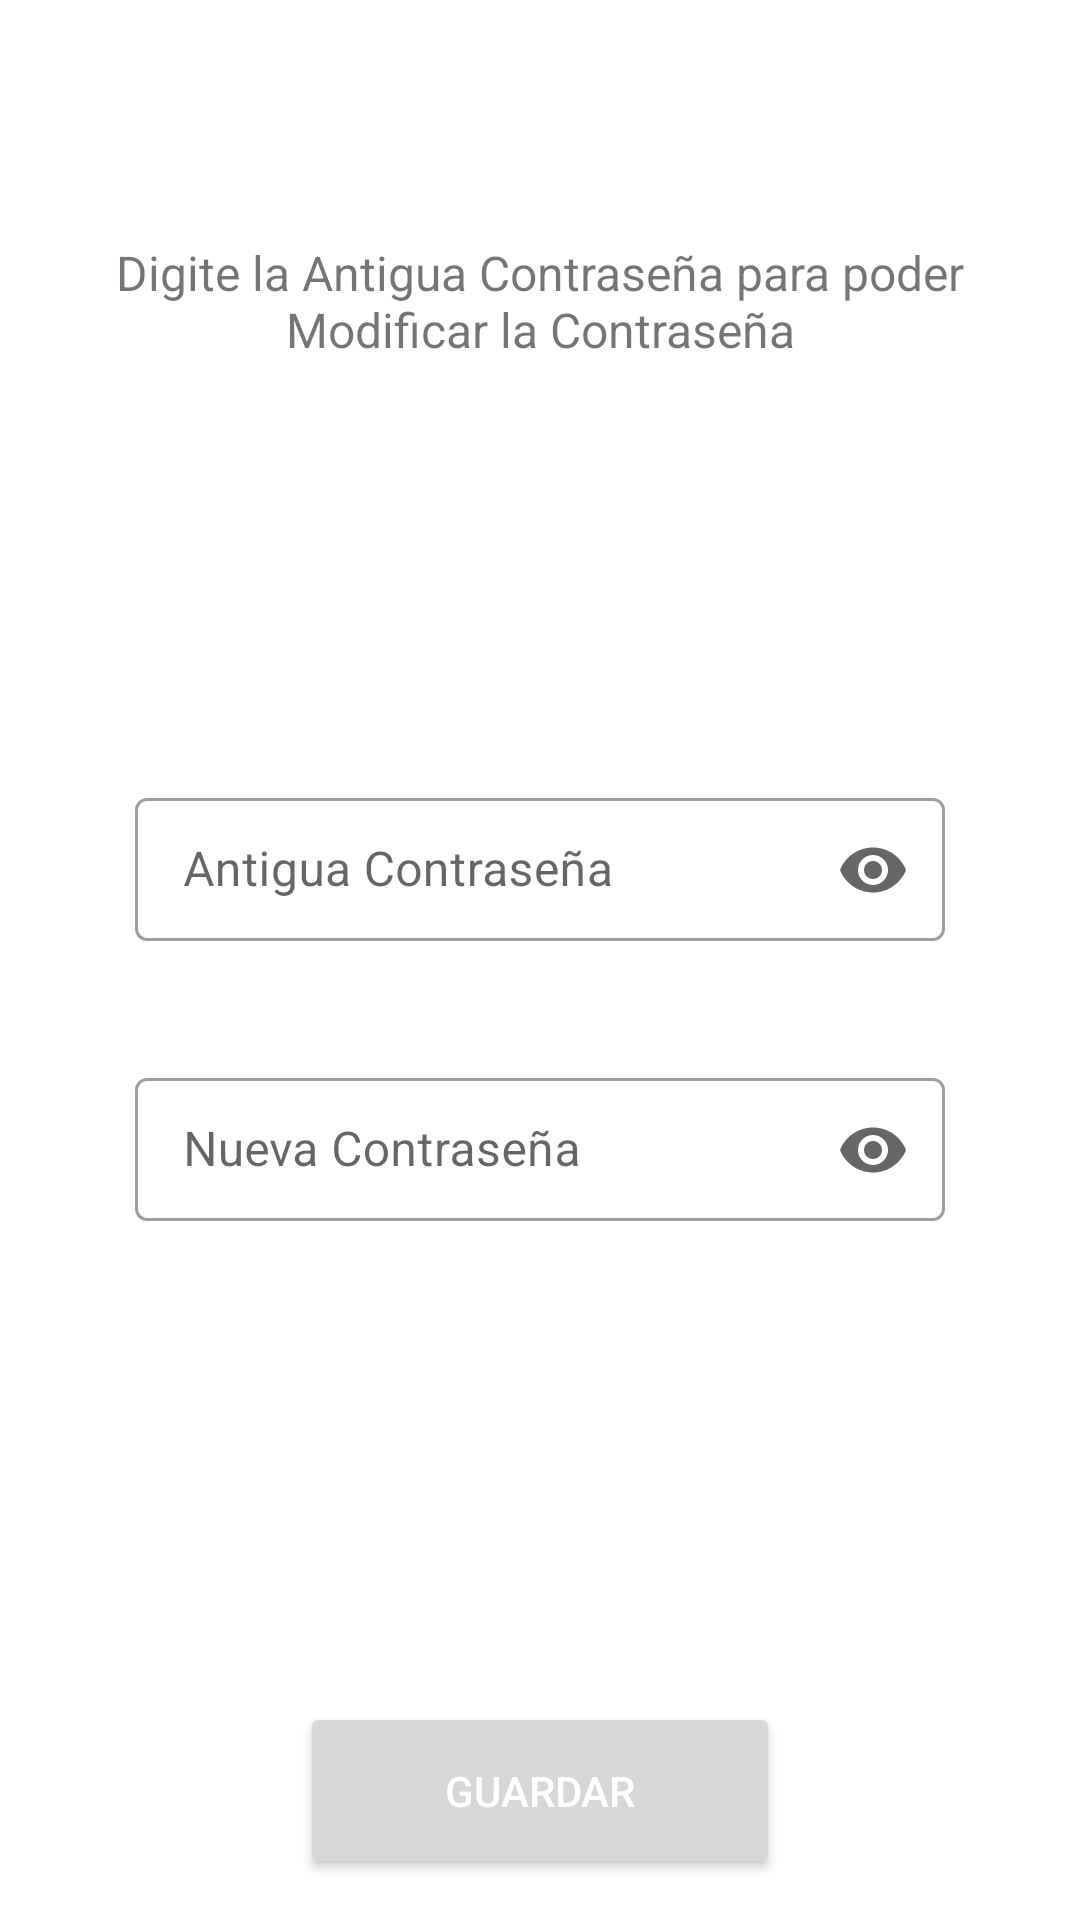

Layout XML and referenced resources for this Android screen:
<!-- AndroidManifest.xml: application theme Theme.MyApplication -->
<!-- res/layout/fragment_modificarcontra.xml -->
<?xml version="1.0" encoding="utf-8"?>
<FrameLayout xmlns:android="http://schemas.android.com/apk/res/android"
             xmlns:tools="http://schemas.android.com/tools"
             android:layout_width="match_parent"
             android:layout_height="match_parent"
             xmlns:app="http://schemas.android.com/apk/res-auto">

    <ScrollView
            android:layout_width="match_parent"
            android:layout_height="match_parent">

        <LinearLayout
                android:layout_width="match_parent"
                android:layout_height="match_parent"
                android:gravity="center"
                android:orientation="vertical">

            <TextView
                    android:layout_marginTop="80dp"
                    android:layout_width="300dp"
                    android:gravity="center"
                    android:layout_height="wrap_content"
                    android:text="Digite la Antigua Contraseña para poder Modificar la Contraseña"
                    android:textSize="16dp" />
            <LinearLayout
                android:layout_marginTop="140dp"
                android:layout_width="match_parent"
                android:layout_height="wrap_content"
                android:layout_marginRight="45dp"
                android:layout_marginLeft="45dp">
            <com.google.android.material.textfield.TextInputLayout
                    style="@style/Widget.MaterialComponents.TextInputLayout.OutlinedBox.Dense"
                    android:layout_width="match_parent"
                    android:layout_height="wrap_content"
                    android:hint="Antigua Contraseña"
                    app:endIconMode="password_toggle">

                <com.google.android.material.textfield.TextInputEditText
                        android:id="@+id/password"
                        android:layout_width="match_parent"
                        android:layout_height="wrap_content"
                        android:inputType="textPassword" />
            </com.google.android.material.textfield.TextInputLayout>

            </LinearLayout>
            <LinearLayout
                android:layout_marginTop="40dp"
                android:layout_width="match_parent"
                android:layout_height="wrap_content"
                android:layout_marginRight="45dp"
                android:layout_marginLeft="45dp">
            <com.google.android.material.textfield.TextInputLayout
                    style="@style/Widget.MaterialComponents.TextInputLayout.OutlinedBox.Dense"
                    android:layout_width="match_parent"
                    android:layout_height="wrap_content"
                    android:hint="Nueva Contraseña"
                    app:endIconMode="password_toggle">

                <com.google.android.material.textfield.TextInputEditText
                        android:id="@+id/password2"
                        android:layout_width="match_parent"
                        android:layout_height="wrap_content"
                        android:inputType="textPassword" />
            </com.google.android.material.textfield.TextInputLayout>
            </LinearLayout>


            <Button
                    android:id="@+id/ButtonG"
                    android:layout_width="160dp"
                    android:layout_height="wrap_content"
                    android:layout_marginTop="160dp"
                    android:padding="20dp"
                    android:text="Guardar"
                    android:textColor="#FFFFFF" />

        </LinearLayout>

    </ScrollView>


</FrameLayout>
<!-- resources referenced by this layout -->
<resources>
  <style name="Theme.MyApplication" parent="Theme.MaterialComponents.Light.DarkActionBar">
          
          <item name="colorPrimary">@color/colorPrimary</item>
          <item name="colorPrimaryVariant">@color/colorPrimaryDark</item>
          <item name="colorOnPrimary">@color/colorAccent</item>
          
          <item name="colorSecondary">@color/colorPrimary</item>
          <item name="colorSecondaryVariant">@color/colorPrimaryDark</item>
          <item name="colorOnSecondary">@color/black</item>
          
          <item name="android:statusBarColor" tools:targetApi="l">?attr/colorPrimaryVariant</item>
          
      </style>
  <color name="colorPrimary">#0090FD</color>
  <color name="colorPrimaryDark">#0571C3</color>
  <color name="colorAccent">#0090FD</color>
  <color name="black">#FFFFFFFF</color>
</resources>
